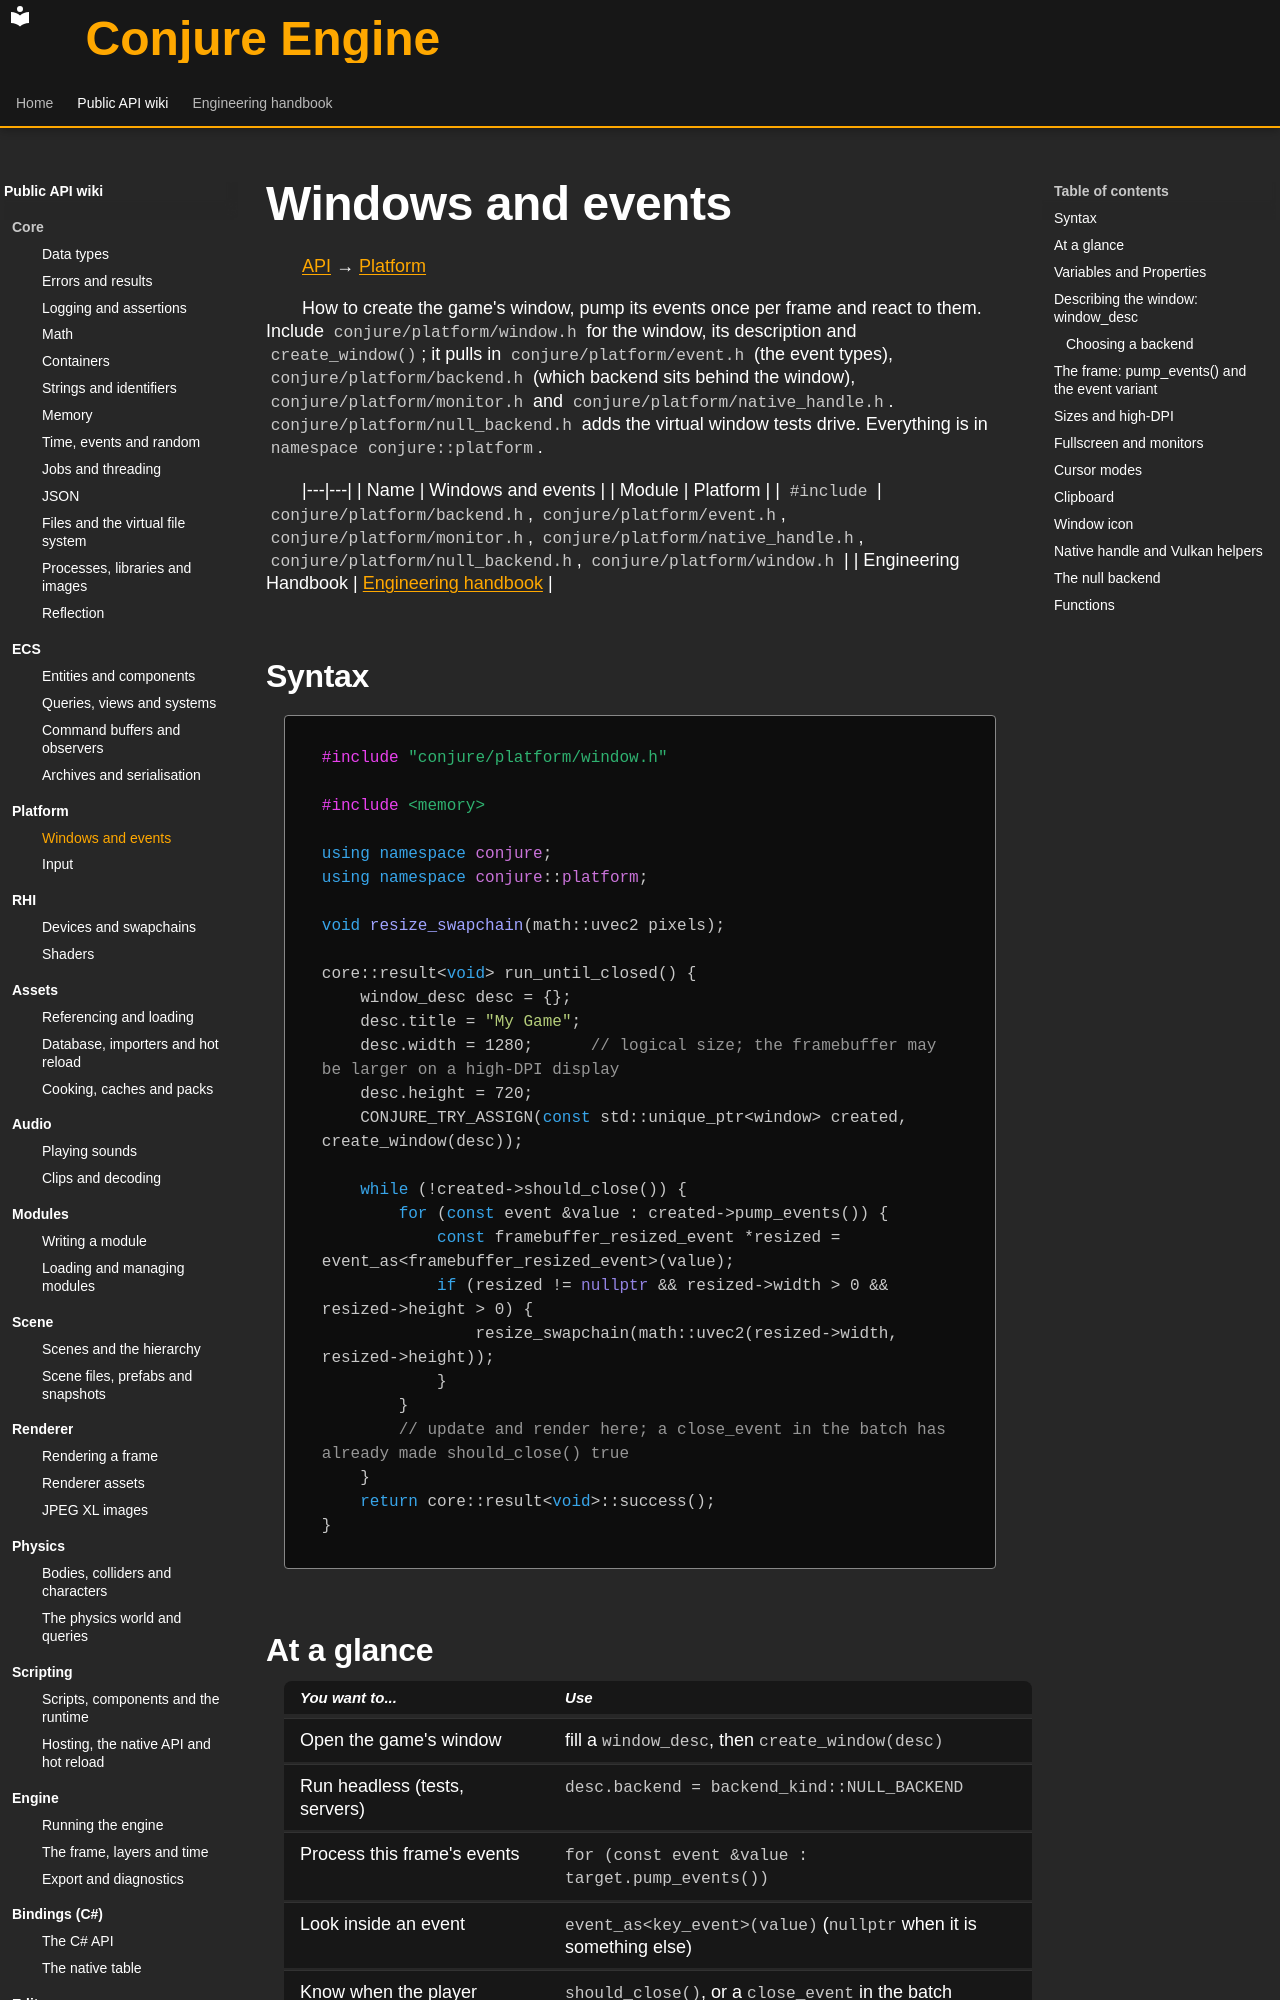

repository: Dozer90/Conjure-Engine · page: api/platform/windows-and-events.html · generator: mkdocs

# Windows and events
<!-- doc-template:wiki -->
[API](../index.md) → [Platform](index.md)

<!-- doc-content:purpose:start -->
How to create the game's window, pump its events once per frame and react to them. Include
`conjure/platform/window.h` for the window, its description and `create_window()`; it pulls in
`conjure/platform/event.h` (the event types), `conjure/platform/backend.h` (which backend sits behind the
window), `conjure/platform/monitor.h` and `conjure/platform/native_handle.h`. `conjure/platform/null_backend.h`
adds the virtual window tests drive. Everything is in `namespace conjure::platform`.
<!-- doc-content:purpose:end -->

|---|---|
| Name | Windows and events |
| Module | Platform |
| `#include` | `conjure/platform/backend.h`, `conjure/platform/event.h`, `conjure/platform/monitor.h`, `conjure/platform/native_handle.h`, `conjure/platform/null_backend.h`, `conjure/platform/window.h` |
| Engineering Handbook | [Engineering handbook](../../handbook/engine/platform.md) |

## Syntax

<!-- doc-content:syntax:start -->
<a id="quick-example"></a>

```cpp
#include "conjure/platform/window.h"

#include <memory>

using namespace conjure;
using namespace conjure::platform;

void resize_swapchain(math::uvec2 pixels);

core::result<void> run_until_closed() {
    window_desc desc = {};
    desc.title = "My Game";
    desc.width = 1280;      // logical size; the framebuffer may be larger on a high-DPI display
    desc.height = 720;
    CONJURE_TRY_ASSIGN(const std::unique_ptr<window> created, create_window(desc));

    while (!created->should_close()) {
        for (const event &value : created->pump_events()) {
            const framebuffer_resized_event *resized = event_as<framebuffer_resized_event>(value);
            if (resized != nullptr && resized->width > 0 && resized->height > 0) {
                resize_swapchain(math::uvec2(resized->width, resized->height));
            }
        }
        // update and render here; a close_event in the batch has already made should_close() true
    }
    return core::result<void>::success();
}
```
<!-- doc-content:syntax:end -->
